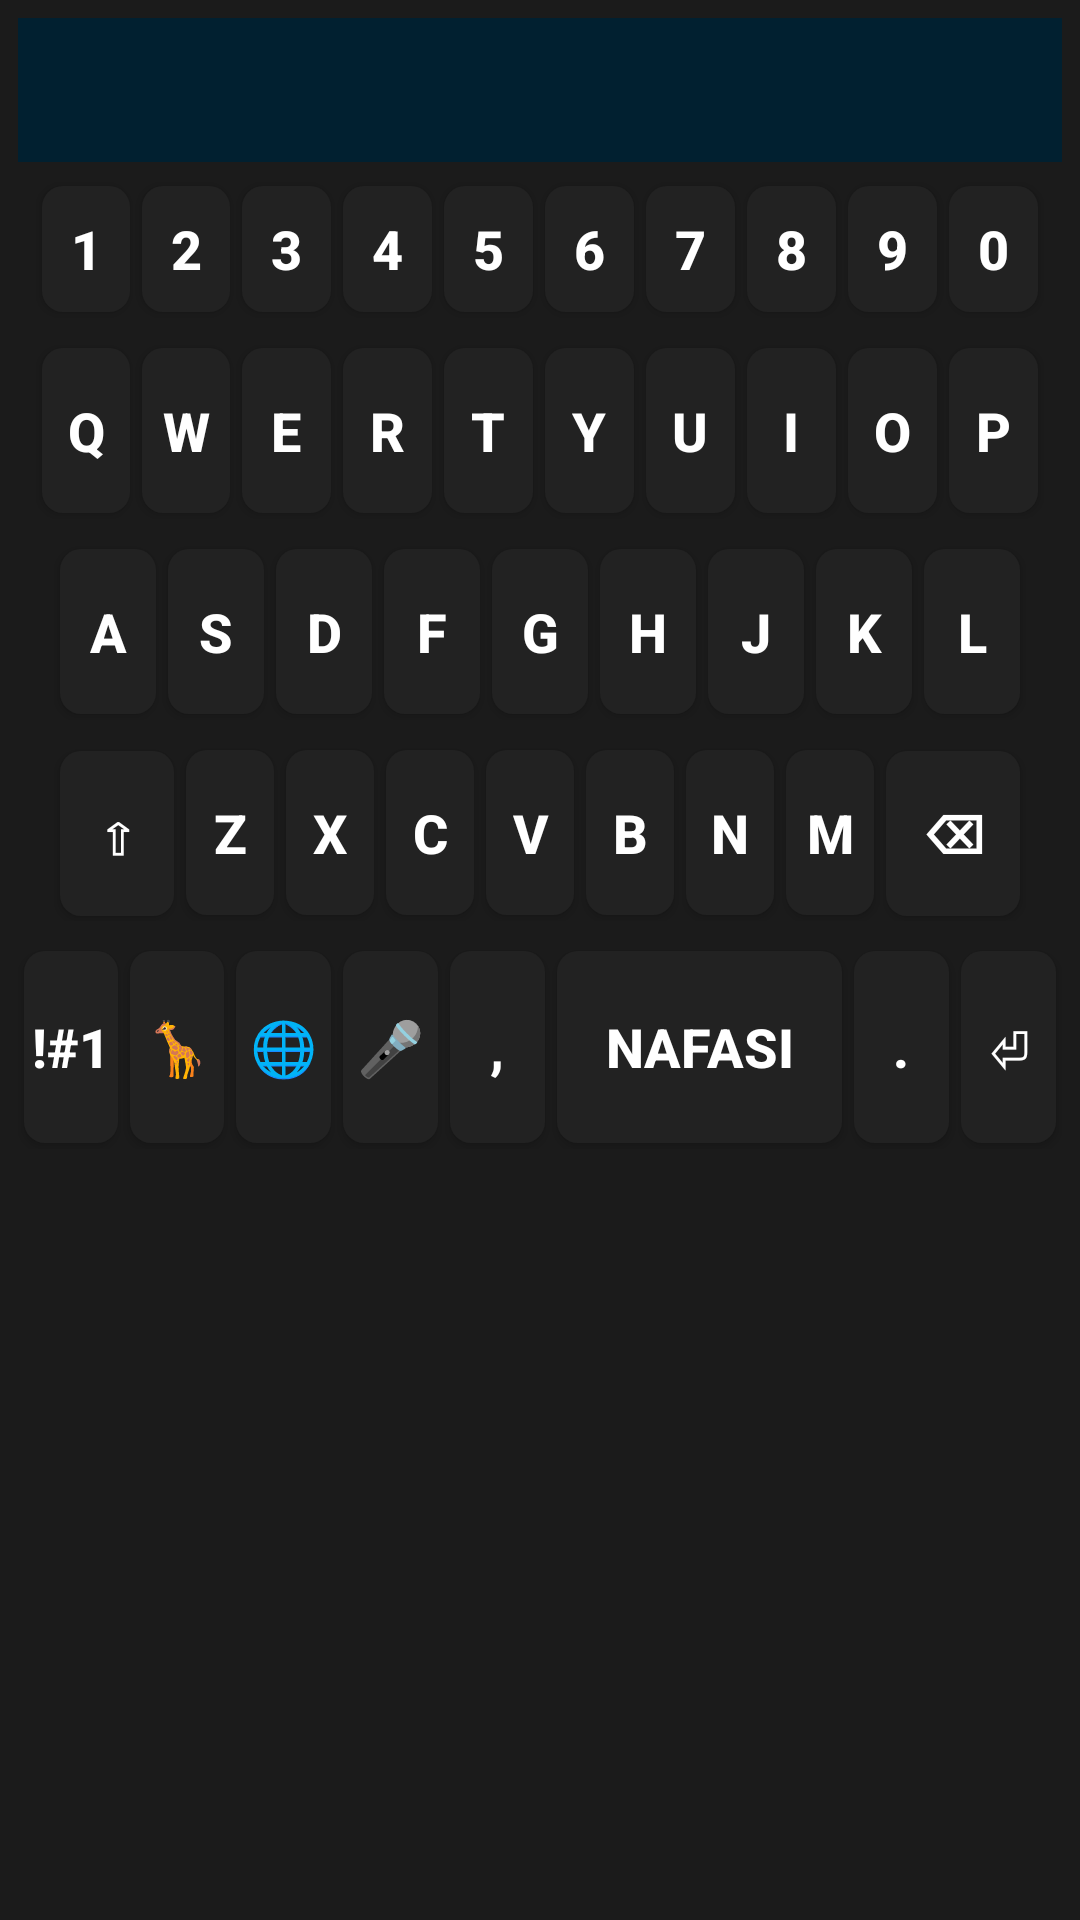

This screen was rendered from an Android layout file. Write that file and the resources it references.
<!-- AndroidManifest.xml: application theme Theme.Swahilikeyboard -->
<!-- res/layout/letter_keyboard_layout.xml -->
<?xml version="1.0" encoding="utf-8"?>
<LinearLayout xmlns:android="http://schemas.android.com/apk/res/android"
    android:id="@+id/keyboard_container"
    android:layout_width="match_parent"
    android:layout_height="wrap_content"
    android:orientation="vertical"
    android:background="#1B1B1B"
    android:padding="6dp">

    
    <androidx.recyclerview.widget.RecyclerView
        android:id="@+id/char_palette"
        android:layout_width="match_parent"
        android:layout_height="48dp"
        android:layout_marginBottom="6dp"
        android:background="#012030" />

    
    <LinearLayout
        android:layout_width="match_parent"
        android:layout_height="wrap_content"
        android:gravity="center_horizontal"
        android:orientation="horizontal"
        android:layout_marginBottom="8dp"
        android:paddingStart="6dp"
        android:paddingEnd="6dp">
        <Button android:id="@+id/key_1" android:layout_width="0dp" android:layout_weight="1" android:layout_height="42dp" android:minHeight="0dp" android:text="1" style="@style/KeyButton"/>
        <Button android:id="@+id/key_2" android:layout_width="0dp" android:layout_weight="1" android:layout_height="42dp" android:minHeight="0dp" android:text="2" style="@style/KeyButton"/>
        <Button android:id="@+id/key_3" android:layout_width="0dp" android:layout_weight="1" android:layout_height="42dp" android:minHeight="0dp" android:text="3" style="@style/KeyButton"/>
        <Button android:id="@+id/key_4" android:layout_width="0dp" android:layout_weight="1" android:layout_height="42dp" android:minHeight="0dp" android:text="4" style="@style/KeyButton"/>
        <Button android:id="@+id/key_5" android:layout_width="0dp" android:layout_weight="1" android:layout_height="42dp" android:minHeight="0dp" android:text="5" style="@style/KeyButton"/>
        <Button android:id="@+id/key_6" android:layout_width="0dp" android:layout_weight="1" android:layout_height="42dp" android:minHeight="0dp" android:text="6" style="@style/KeyButton"/>
        <Button android:id="@+id/key_7" android:layout_width="0dp" android:layout_weight="1" android:layout_height="42dp" android:minHeight="0dp" android:text="7" style="@style/KeyButton"/>
        <Button android:id="@+id/key_8" android:layout_width="0dp" android:layout_weight="1" android:layout_height="42dp" android:minHeight="0dp" android:text="8" style="@style/KeyButton"/>
        <Button android:id="@+id/key_9" android:layout_width="0dp" android:layout_weight="1" android:layout_height="42dp" android:minHeight="0dp" android:text="9" style="@style/KeyButton"/>
        <Button android:id="@+id/key_0" android:layout_width="0dp" android:layout_weight="1" android:layout_height="42dp" android:minHeight="0dp" android:text="0" style="@style/KeyButton"/>
    </LinearLayout>

    
    <LinearLayout
        android:layout_width="match_parent"
        android:layout_height="wrap_content"
        android:orientation="horizontal"
        android:gravity="center_horizontal"
        android:layout_marginBottom="8dp"
        android:paddingStart="6dp"
        android:paddingEnd="6dp">
        <Button android:id="@+id/key_q" android:layout_width="0dp" android:layout_weight="1" android:layout_height="55dp" android:text="q" style="@style/KeyButton"/>
        <Button android:id="@+id/key_w" android:layout_width="0dp" android:layout_weight="1" android:layout_height="55dp" android:text="w" style="@style/KeyButton"/>
        <Button android:id="@+id/key_e" android:layout_width="0dp" android:layout_weight="1" android:layout_height="55dp" android:text="e" style="@style/KeyButton"/>
        <Button android:id="@+id/key_r" android:layout_width="0dp" android:layout_weight="1" android:layout_height="55dp" android:text="r" style="@style/KeyButton"/>
        <Button android:id="@+id/key_t" android:layout_width="0dp" android:layout_weight="1" android:layout_height="55dp" android:text="t" style="@style/KeyButton"/>
        <Button android:id="@+id/key_y" android:layout_width="0dp" android:layout_weight="1" android:layout_height="55dp" android:text="y" style="@style/KeyButton"/>
        <Button android:id="@+id/key_u" android:layout_width="0dp" android:layout_weight="1" android:layout_height="55dp" android:text="u" style="@style/KeyButton"/>
        <Button android:id="@+id/key_i" android:layout_width="0dp" android:layout_weight="1" android:layout_height="55dp" android:text="i" style="@style/KeyButton"/>
        <Button android:id="@+id/key_o" android:layout_width="0dp" android:layout_weight="1" android:layout_height="55dp" android:text="o" style="@style/KeyButton"/>
        <Button android:id="@+id/key_p" android:layout_width="0dp" android:layout_weight="1" android:layout_height="55dp" android:text="p" style="@style/KeyButton"/>
    </LinearLayout>

    
    <LinearLayout
        android:layout_width="match_parent"
        android:layout_height="wrap_content"
        android:orientation="horizontal"
        android:gravity="center_horizontal"
        android:layout_marginBottom="8dp"
        android:paddingStart="12dp"
        android:paddingEnd="12dp">

        <Button android:id="@+id/key_a" android:layout_width="0dp" android:layout_weight="1" android:layout_height="55dp" android:layout_marginHorizontal="2dp" android:text="a" style="@style/KeyButton"/>
        <Button android:id="@+id/key_s" android:layout_width="0dp" android:layout_weight="1" android:layout_height="55dp" android:layout_marginHorizontal="2dp" android:text="s" style="@style/KeyButton"/>
        <Button android:id="@+id/key_d" android:layout_width="0dp" android:layout_weight="1" android:layout_height="55dp" android:layout_marginHorizontal="2dp" android:text="d" style="@style/KeyButton"/>
        <Button android:id="@+id/key_f" android:layout_width="0dp" android:layout_weight="1" android:layout_height="55dp" android:layout_marginHorizontal="2dp" android:text="f" style="@style/KeyButton"/>
        <Button android:id="@+id/key_g" android:layout_width="0dp" android:layout_weight="1" android:layout_height="55dp" android:layout_marginHorizontal="2dp" android:text="g" style="@style/KeyButton"/>
        <Button android:id="@+id/key_h" android:layout_width="0dp" android:layout_weight="1" android:layout_height="55dp" android:layout_marginHorizontal="2dp" android:text="h" style="@style/KeyButton"/>
        <Button android:id="@+id/key_j" android:layout_width="0dp" android:layout_weight="1" android:layout_height="55dp" android:layout_marginHorizontal="2dp" android:text="j" style="@style/KeyButton"/>
        <Button android:id="@+id/key_k" android:layout_width="0dp" android:layout_weight="1" android:layout_height="55dp" android:layout_marginHorizontal="2dp" android:text="k" style="@style/KeyButton"/>
        <Button android:id="@+id/key_l" android:layout_width="0dp" android:layout_weight="1" android:layout_height="55dp" android:layout_marginHorizontal="2dp" android:text="l" style="@style/KeyButton"/>
    </LinearLayout>




    
    <LinearLayout
        android:layout_width="match_parent"
        android:layout_height="wrap_content"
        android:orientation="horizontal"
        android:gravity="center_horizontal"
        android:layout_marginBottom="8dp"
        android:paddingStart="12dp"
        android:paddingEnd="12dp">

        <Button android:id="@+id/key_shift"
            android:layout_weight="1.3"
            android:layout_width="0dp"
            android:layout_height="55dp"
            android:layout_marginEnd="27dp"
            android:text="⇧"
            style="@style/KeyButton"/>

        <Button android:id="@+id/key_z" android:layout_width="0dp" android:layout_weight="1" android:layout_height="55dp" android:text="z" style="@style/KeyButton"/>
        <Button android:id="@+id/key_x" android:layout_width="0dp" android:layout_weight="1" android:layout_height="55dp" android:text="x" style="@style/KeyButton"/>
        <Button android:id="@+id/key_c" android:layout_width="0dp" android:layout_weight="1" android:layout_height="55dp" android:text="c" style="@style/KeyButton"/>
        <Button android:id="@+id/key_v" android:layout_width="0dp" android:layout_weight="1" android:layout_height="55dp" android:text="v" style="@style/KeyButton"/>
        <Button android:id="@+id/key_b" android:layout_width="0dp" android:layout_weight="1" android:layout_height="55dp" android:text="b" style="@style/KeyButton"/>
        <Button android:id="@+id/key_n" android:layout_width="0dp" android:layout_weight="1" android:layout_height="55dp" android:text="n" style="@style/KeyButton"/>
        <Button android:id="@+id/key_m"
            android:layout_width="0dp"
            android:layout_weight="1"
            android:layout_height="55dp"
            android:layout_marginEnd="7dp"
            android:text="m"
            style="@style/KeyButton"/>

        <Button android:id="@+id/key_backspace"
            android:layout_width="0dp"
            android:layout_weight="1.5"
            android:layout_height="55dp"
            android:text="⌫"
            style="@style/KeyButton"/>
    </LinearLayout>


    
    <LinearLayout
        android:layout_width="match_parent"
        android:layout_height="wrap_content"
        android:orientation="horizontal">
        <Button android:id="@+id/key_symbols" android:layout_width="0dp" android:layout_weight="1" android:text="!#1" style="@style/KeyButton"/>
        <Button android:id="@+id/key_emoji" android:layout_width="0dp" android:layout_weight="1" android:text="🦒" style="@style/KeyButton"/>
        <Button android:id="@+id/key_language" android:layout_width="0dp" android:layout_weight="1" android:text="🌐" style="@style/KeyButton"/>
        <Button android:id="@+id/key_mic" android:layout_width="0dp" android:layout_weight="1" android:text="🎤" style="@style/KeyButton"/>
        <Button android:id="@+id/key_comma" android:layout_width="0dp" android:layout_weight="1" android:text="," style="@style/KeyButton"/>
        <Button android:id="@+id/key_space" android:layout_width="0dp" android:layout_weight="3" android:text="NAFASI" style="@style/KeyButton"/>
        <Button android:id="@+id/key_dot" android:layout_width="0dp" android:layout_weight="1" android:text="." style="@style/KeyButton"/>
        <Button android:id="@+id/key_enter" android:layout_width="0dp" android:layout_weight="1" android:text="⏎" style="@style/KeyButton"/>
    </LinearLayout>

</LinearLayout>
<!-- resources referenced by this layout -->
<resources>
  <style name="KeyButton">
          <item name="android:layout_height">64dp</item>
          <item name="android:layout_margin">2dp</item>
          <item name="android:background">@drawable/key_background</item>
          <item name="android:textColor">#FFFFFF</item>
          <item name="android:textSize">18sp</item>
          <item name="android:textStyle">bold</item>
      </style>
  <style name="Theme.Swahilikeyboard" parent="android:Theme.Material.Light.NoActionBar" />
  <!-- drawable key_background (drawable) -->
  <?xml version="1.0" encoding="utf-8"?>
  <shape xmlns:android="http://schemas.android.com/apk/res/android"
      android:shape="rectangle">
      <solid android:color="#222222"/>
      <corners android:radius="7dp"/>
  </shape>
</resources>
